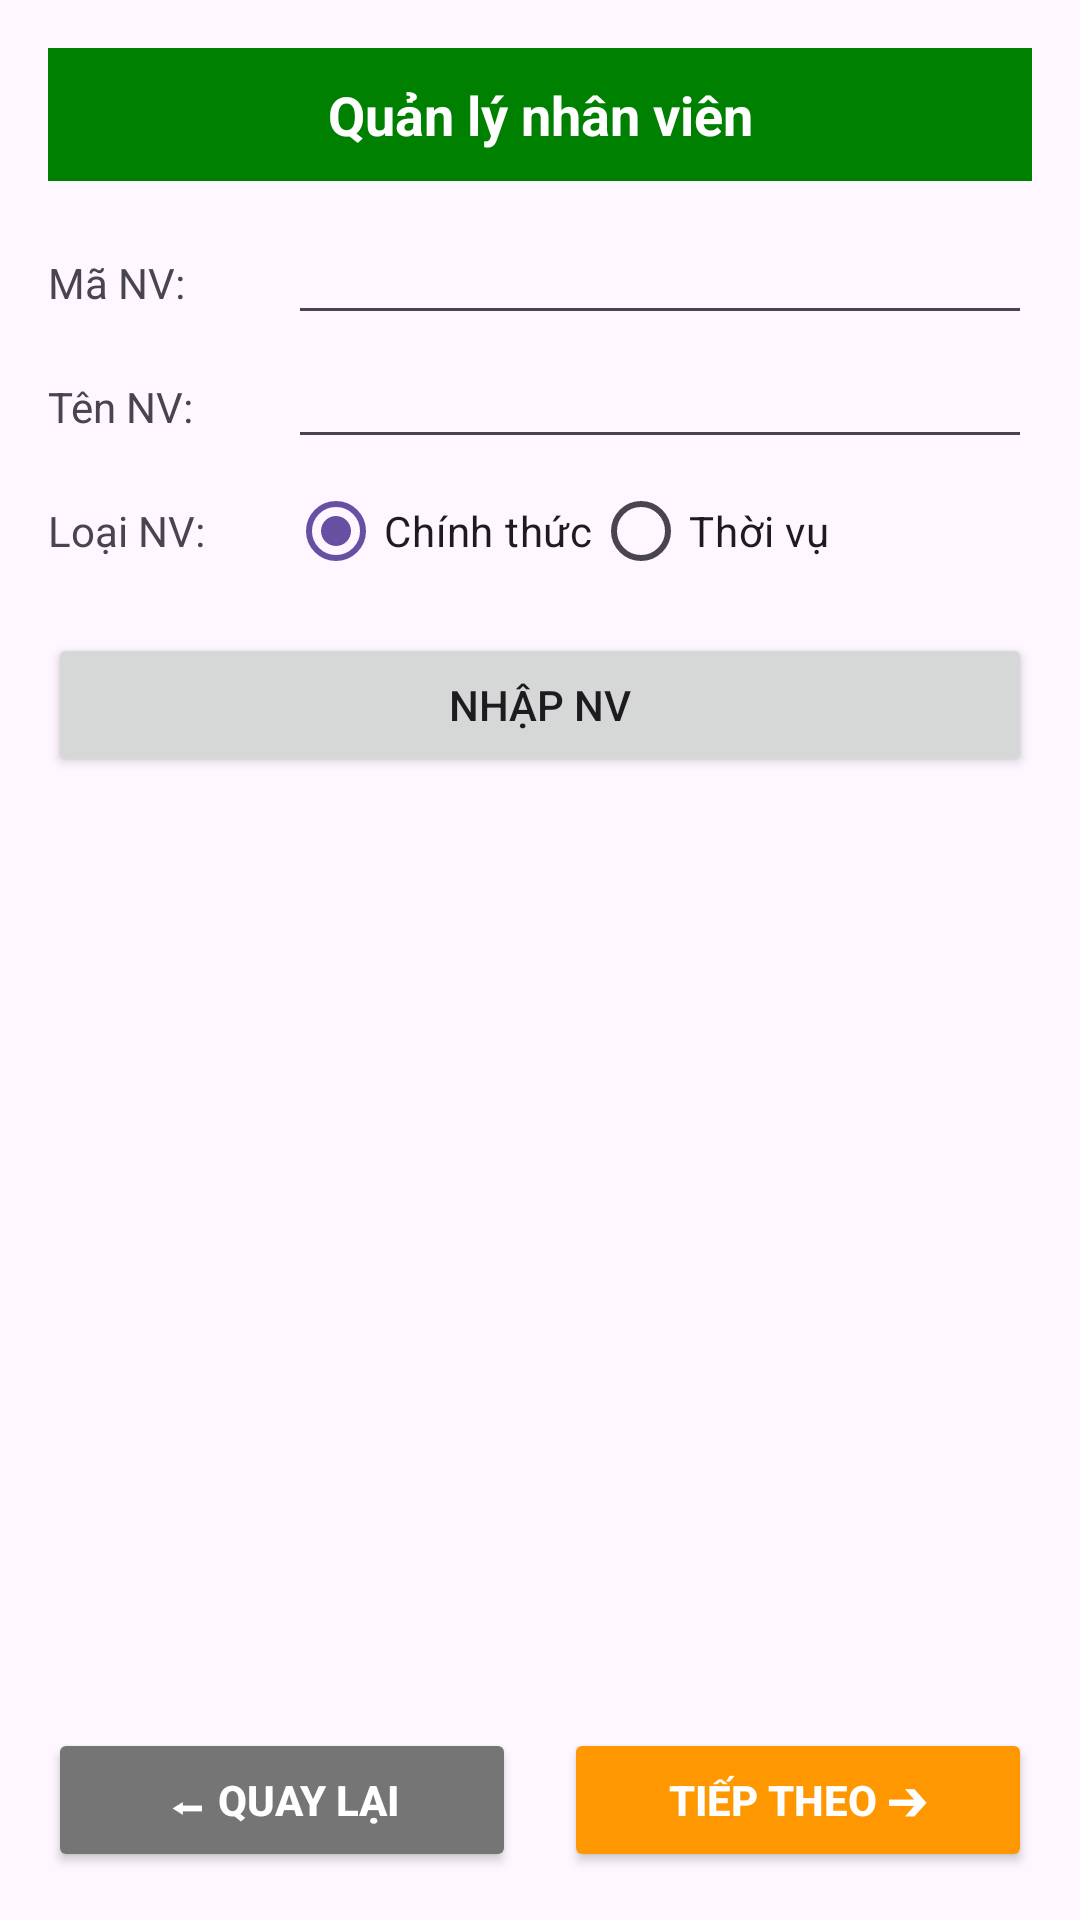

Produce the Android XML layout that renders to this screen, including the resource entries it uses.
<!-- AndroidManifest.xml: application theme Theme.Lab2_Mobile -->
<!-- res/layout/activity_bai3.xml -->
<?xml version="1.0" encoding="utf-8"?>
<LinearLayout xmlns:android="http://schemas.android.com/apk/res/android"
    android:layout_width="match_parent"
    android:layout_height="match_parent"
    android:orientation="vertical"
    android:padding="16dp">

    <TextView
        android:layout_width="match_parent"
        android:layout_height="wrap_content"
        android:background="#008000"
        android:gravity="center"
        android:padding="10dp"
        android:text="Quản lý nhân viên"
        android:textColor="#FFFFFF"
        android:textSize="18sp"
        android:textStyle="bold" />

    <LinearLayout
        android:layout_width="match_parent"
        android:layout_height="wrap_content"
        android:orientation="horizontal"
        android:layout_marginTop="10dp">
        <TextView android:layout_width="80dp" android:layout_height="wrap_content" android:text="Mã NV:" />
        <EditText android:id="@+id/etId" android:layout_width="match_parent" android:layout_height="wrap_content" />
    </LinearLayout>

    <LinearLayout
        android:layout_width="match_parent"
        android:layout_height="wrap_content"
        android:orientation="horizontal">
        <TextView android:layout_width="80dp" android:layout_height="wrap_content" android:text="Tên NV:" />
        <EditText android:id="@+id/etName" android:layout_width="match_parent" android:layout_height="wrap_content" />
    </LinearLayout>

    <LinearLayout
        android:layout_width="match_parent"
        android:layout_height="wrap_content"
        android:orientation="horizontal"
        android:gravity="center_vertical">
        <TextView android:layout_width="80dp" android:layout_height="wrap_content" android:text="Loại NV:" />
        <RadioGroup
            android:id="@+id/rgType"
            android:layout_width="match_parent"
            android:layout_height="wrap_content"
            android:orientation="horizontal">
            <RadioButton android:id="@+id/rd_chinhthuc" android:layout_width="wrap_content" android:layout_height="wrap_content" android:text="Chính thức" android:checked="true"/>
            <RadioButton android:id="@+id/rd_thoivu" android:layout_width="wrap_content" android:layout_height="wrap_content" android:text="Thời vụ" />
        </RadioGroup>
    </LinearLayout>

    <Button
        android:id="@+id/btnSubmit"
        android:layout_width="match_parent"
        android:layout_height="wrap_content"
        android:layout_marginTop="10dp"
        android:text="Nhập NV" />

    <ListView
        android:id="@+id/lvEmployee"
        android:layout_width="match_parent"
        android:layout_height="0dp"
        android:layout_weight="1"
        android:layout_marginTop="10dp"/>

    <include layout="@layout/navigation_btn" />

</LinearLayout>
<!-- res/layout/navigation_btn.xml (included above) -->
<?xml version="1.0" encoding="utf-8"?>
<LinearLayout xmlns:android="http://schemas.android.com/apk/res/android"
    android:layout_width="match_parent"
    android:layout_height="wrap_content"
    android:orientation="horizontal"
    android:layout_marginTop="20dp"
    android:weightSum="2">

    <Button
        android:id="@+id/btnBack"
        android:layout_width="0dp"
        android:layout_height="wrap_content"
        android:layout_weight="1"
        android:layout_marginEnd="8dp"
        android:backgroundTint="#757575"
        android:text="⬅ Quay lại"
        android:textColor="#FFFFFF"
        android:textStyle="bold" />

    <Button
        android:id="@+id/btnNext"
        android:layout_width="0dp"
        android:layout_height="wrap_content"
        android:layout_weight="1"
        android:layout_marginStart="8dp"
        android:backgroundTint="#FF9800"
        android:text="Tiếp theo ➔"
        android:textColor="#FFFFFF"
        android:textStyle="bold" />

</LinearLayout>
<!-- resources referenced by this layout -->
<resources>
  <style name="Theme.Lab2_Mobile" parent="Base.Theme.Lab2_Mobile" />
  <style name="Base.Theme.Lab2_Mobile" parent="Theme.Material3.DayNight.NoActionBar">
          
          
      </style>
</resources>
